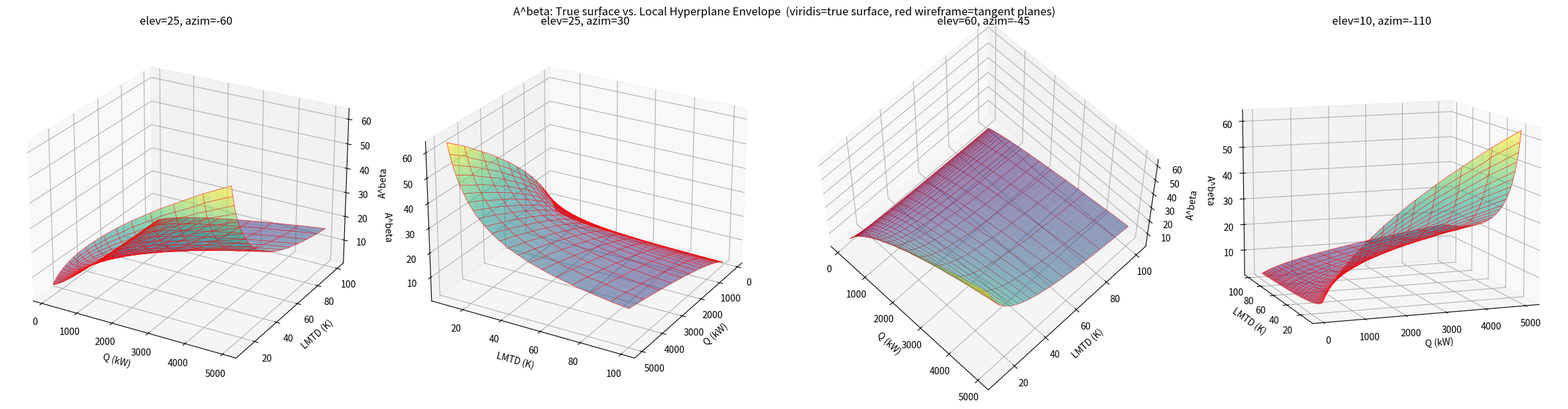
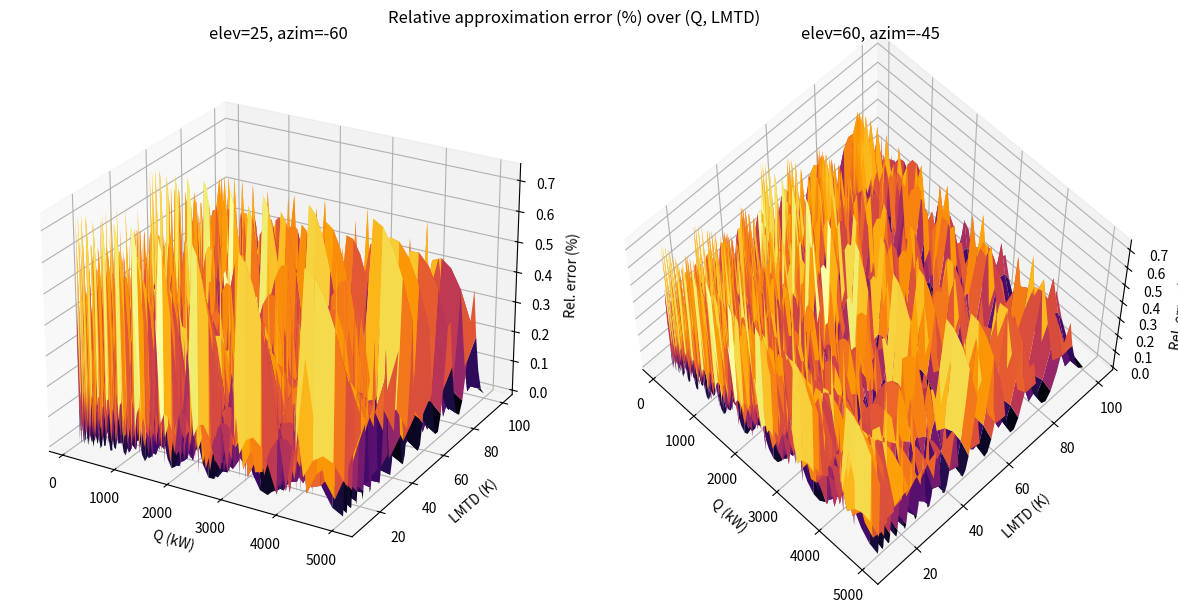

Recreate these plots in Python, in order.
"""
A_Beta Tangent-Plane (1st-order Taylor) Hyperplane Generator & Tester
===================================================================
"""

import numpy as np
import matplotlib.pyplot as plt
from mpl_toolkits.mplot3d import Axes3D  # noqa: F401 (registers 3d projection)


# ──────────────────────────────────────────────────────────────────────
# Core Mathematical & Hyperplane Generators
# ──────────────────────────────────────────────────────────────────────
def lmtd_val(d1, d2):
    """Computes exact LMTD for given temperature differences (d1, d2)."""
    if abs(d1 - d2) < 1e-4:
        return 0.5 * (d1 + d2)
    return (d1 - d2) / np.log(d1 / d2)


def abeta_and_grad(Q, LMTD, beta=0.6, U=1.0):
    """Computes f = (Q / (U * LMTD))^beta and its gradients w.r.t Q and LMTD."""
    Q = np.atleast_1d(np.asarray(Q, dtype=float))
    L = np.atleast_1d(np.asarray(LMTD, dtype=float))
    scalar_input = Q.size == 1 and L.size == 1 and np.isscalar(Q[0])

    Qb, Lb = np.broadcast_arrays(Q, L)
    
    f = (Qb / (U * Lb)) ** beta
    df_dQ = beta * f / Qb
    df_dL = -beta * f / Lb

    if scalar_input:
        return float(f.flat[0]), float(df_dQ.flat[0]), float(df_dL.flat[0])
    return f, df_dQ, df_dL


def abeta_tangent_plane_coeffs(Q0, L0, beta=0.6, U=1.0):
    """Returns (a0, a1, a2) s.t. A^beta(Q, LMTD) ≈ a0 + a1*Q + a2*LMTD."""
    f0, g1, g2 = abeta_and_grad(Q0, L0, beta=beta, U=U)
    a0 = f0  # f0 - g1*Q0 - g2*L0 simplifies analytically to f0
    return a0, g1, g2


def build_abeta_hyperplanes(Q_lo, Q_hi, L_lo, L_hi, N_Q, N_L, beta=0.6, U=1.0):
    """Builds tangent-plane coefficients over a grid spanning [Q_lo, Q_hi] x [L_lo, L_hi]."""
    grid_Q = np.geomspace(Q_lo, Q_hi, N_Q)
    grid_L = np.geomspace(L_lo, L_hi, N_L)
    planes = []

    for q in grid_Q:
        for l in grid_L:
            planes.append(abeta_tangent_plane_coeffs(q, l, beta=beta, U=U))

    return planes, grid_Q, grid_L


def abeta_true(Q, LMTD, beta=0.6, U=1.0):
    """Computes exact A^beta = (Q / (U * LMTD))^beta."""
    return (np.asarray(Q, dtype=float) / (U * np.asarray(LMTD, dtype=float))) ** beta


def local_plane_value_abeta(Q, LMTD, grid_Q, grid_L, planes):
    """Evaluates query points using tangent plane centered at nearest grid point."""
    Q = np.asarray(Q, dtype=float)
    L = np.asarray(LMTD, dtype=float)

    idx_Q = np.abs(np.log(Q[..., None]) - np.log(grid_Q)).argmin(axis=-1)
    idx_L = np.abs(np.log(L[..., None]) - np.log(grid_L)).argmin(axis=-1)

    N_L = len(grid_L)
    plane_idx = idx_Q * N_L + idx_L

    a0 = np.array([planes[k][0] for k in plane_idx.flat]).reshape(Q.shape)
    a1 = np.array([planes[k][1] for k in plane_idx.flat]).reshape(Q.shape)
    a2 = np.array([planes[k][2] for k in plane_idx.flat]).reshape(Q.shape)

    return a0 + a1 * Q + a2 * L


# ──────────────────────────────────────────────────────────────────────
# Validation & Error Analysis Functions
# ──────────────────────────────────────────────────────────────────────
def test_against_dense_grid_abeta(grid_Q, grid_L, planes, Q_lo, Q_hi, L_lo, L_hi,
                                  beta=0.6, U=1.0, dense_N=100):
    """Evaluates true A^beta vs. piecewise local tangent planes over dense interior grid."""
    g_Q = np.geomspace(Q_lo, Q_hi, dense_N)
    g_L = np.geomspace(L_lo, L_hi, dense_N)
    QQ, LL = np.meshgrid(g_Q, g_L, indexing="ij")

    A_true = abeta_true(QQ, LL, beta=beta, U=U)
    A_approx = local_plane_value_abeta(QQ, LL, grid_Q, grid_L, planes)

    abs_err = np.abs(A_approx - A_true)
    rel_err = abs_err / np.maximum(A_true, 1e-9)
    idx = np.unravel_index(np.argmax(rel_err), rel_err.shape)

    return {
        "D_Q": QQ, "D_L": LL, "A_true": A_true, "A_approx": A_approx,
        "err": A_approx - A_true, "rel_err": rel_err,
        "max_err": float(np.max(abs_err)),
        "max_rel_err": float(np.max(rel_err)),
        "avg_err": float(np.mean(abs_err)),
        "avg_rel_err": float(np.mean(rel_err)),
        "worst_point": (float(QQ[idx]), float(LL[idx])),
    }


def build_boundary_points_abeta(Q_lo, Q_hi, L_lo, L_hi, n_per_edge=200):
    """Targeted sampling along the four domain edges."""
    line_Q = np.geomspace(Q_lo, Q_hi, n_per_edge)
    line_L = np.geomspace(L_lo, L_hi, n_per_edge)

    Q_pts = np.concatenate([np.full(n_per_edge, Q_lo), np.full(n_per_edge, Q_hi), line_Q, line_Q])
    L_pts = np.concatenate([line_L, line_L, np.full(n_per_edge, L_lo), np.full(n_per_edge, L_hi)])

    return Q_pts, L_pts


def test_against_structured_points_abeta(grid_Q, grid_L, planes, Q_pts, L_pts, beta=0.6, U=1.0):
    """Evaluates error stats over boundary point arrays."""
    A_true = abeta_true(Q_pts, L_pts, beta=beta, U=U)
    A_approx = local_plane_value_abeta(Q_pts, L_pts, grid_Q, grid_L, planes)

    abs_err = np.abs(A_approx - A_true)
    rel_err = abs_err / np.maximum(A_true, 1e-9)
    idx = int(np.argmax(rel_err))

    return {
        "Q": Q_pts, "L": L_pts, "A_true": A_true, "A_approx": A_approx,
        "err": A_approx - A_true, "rel_err": rel_err,
        "max_err": float(np.max(abs_err)),
        "max_rel_err": float(np.max(rel_err)),
        "avg_err": float(np.mean(abs_err)),
        "avg_rel_err": float(np.mean(rel_err)),
        "worst_point": (float(Q_pts[idx]), float(L_pts[idx])),
    }


def full_validation_abeta(grid_Q, grid_L, planes, Q_lo, Q_hi, L_lo, L_hi,
                          beta=0.6, U=1.0, dense_N=100, n_per_edge=200):
    """Combines interior grid and domain boundary evaluations."""
    dense_res = test_against_dense_grid_abeta(
        grid_Q, grid_L, planes, Q_lo, Q_hi, L_lo, L_hi, beta, U, dense_N
    )
    Q_b, L_b = build_boundary_points_abeta(Q_lo, Q_hi, L_lo, L_hi, n_per_edge)
    boundary_res = test_against_structured_points_abeta(
        grid_Q, grid_L, planes, Q_b, L_b, beta, U
    )

    if dense_res["max_rel_err"] >= boundary_res["max_rel_err"]:
        worst_source, worst_point = "dense_grid", dense_res["worst_point"]
    else:
        worst_source, worst_point = "boundary", boundary_res["worst_point"]

    return {
        "dense": dense_res,
        "boundary": boundary_res,
        "max_err": max(dense_res["max_err"], boundary_res["max_err"]),
        "max_rel_err": max(dense_res["max_rel_err"], boundary_res["max_rel_err"]),
        "avg_err": dense_res["avg_err"],
        "avg_rel_err": dense_res["avg_rel_err"],
        "worst_point": worst_point,
        "worst_source": worst_source,
    }


def select_grid_size_dynamic_abeta(Q_lo, Q_hi, L_lo, L_hi, beta=0.6, U=1.0,
                                   error_threshold=0.01, convergence_tol=1e-4,
                                   N_start=3, N_max=20, dense_N=100, n_per_edge=200, verbose=False):
    """Grows grid resolution N_G dynamically until max relative error <= error_threshold."""
    history = []
    prev_max_rel = None
    best = None

    for N_G in range(N_start, N_max + 1):
        planes, grid_Q, grid_L = build_abeta_hyperplanes(
            Q_lo, Q_hi, L_lo, L_hi, N_Q=N_G, N_L=N_G, beta=beta, U=U
        )
        result = full_validation_abeta(
            grid_Q, grid_L, planes, Q_lo, Q_hi, L_lo, L_hi,
            beta=beta, U=U, dense_N=dense_N, n_per_edge=n_per_edge
        )

        history.append({
            "N_G": N_G, "n_planes": len(planes),
            **{k: result[k] for k in ("max_err", "max_rel_err", "avg_err", "avg_rel_err",
                                     "worst_point", "worst_source")}
        })

        if verbose:
            print(f"  N_G={N_G:2d} ({len(planes):3d} planes)  "
                  f"max_rel_err={result['max_rel_err']*100:7.4f}%  "
                  f"avg_rel_err={result['avg_rel_err']*100:7.4f}%  "
                  f"(worst on {result['worst_source']} at Q={result['worst_point'][0]:.1f}, L={result['worst_point'][1]:.1f})")

        if best is None or result["max_rel_err"] < best["max_rel_err"]:
            best = {"N_G": N_G, "planes": planes, "grid_Q": grid_Q, "grid_L": grid_L, **result}

        converged = (prev_max_rel is not None and
                     abs(prev_max_rel - result["max_rel_err"]) <= convergence_tol)
        acceptable = result["max_rel_err"] <= error_threshold

        if converged and acceptable:
            return N_G, planes, grid_Q, grid_L, result, history

        prev_max_rel = result["max_rel_err"]

    return best["N_G"], best["planes"], best["grid_Q"], best["grid_L"], best, history


# ──────────────────────────────────────────────────────────────────────
# Preprocessing Entry Point (Used by Pyomo Script)
# ──────────────────────────────────────────────────────────────────────
def generate_abeta_hyperplanes_for_match(Q_lo, Q_hi, L_lo, L_hi, U, beta=0.6,
                                          N_G=5, mode="fixed",
                                          error_threshold=0.01, N_max=15):
    """Preprocessing entry point: generates planes for a single match (i, j)."""
    if mode == "dynamic":
        N_G, planes, grid_Q, grid_L, _, _ = select_grid_size_dynamic_abeta(
            Q_lo, Q_hi, L_lo, L_hi, beta=beta, U=U,
            error_threshold=error_threshold, N_start=3, N_max=N_max, verbose=False
        )
    else:
        planes, grid_Q, grid_L = build_abeta_hyperplanes(
            Q_lo, Q_hi, L_lo, L_hi, N_Q=N_G, N_L=N_G, beta=beta, U=U
        )
    return planes, grid_Q, grid_L


# ──────────────────────────────────────────────────────────────────────
# 3D Visual Testing & Analysis (Run Standalone)
# ──────────────────────────────────────────────────────────────────────
def plot_3d_comparison_abeta(dense_result, title="A^beta: True surface vs. Local Hyperplane Envelope",
                             angles=((25, -60), (25, 30), (60, -45), (10, -110))):
    """Plots true A^beta surface vs. piecewise local tangent plane envelope."""
    D_Q, D_L = dense_result["D_Q"], dense_result["D_L"]
    A_true, A_approx = dense_result["A_true"], dense_result["A_approx"]

    n = len(angles)
    fig = plt.figure(figsize=(6 * n, 6))

    for k, (elev, azim) in enumerate(angles):
        ax = fig.add_subplot(1, n, k + 1, projection="3d")
        ax.plot_surface(D_Q, D_L, A_true, alpha=0.55, cmap="viridis", edgecolor="none")
        ax.plot_wireframe(D_Q, D_L, A_approx, color="red", linewidth=0.4, rstride=5, cstride=5)
        ax.set_xlabel("Q (kW)")
        ax.set_ylabel("LMTD (K)")
        ax.set_zlabel("A^beta")
        ax.set_title(f"elev={elev}, azim={azim}")
        ax.view_init(elev=elev, azim=azim)

    fig.suptitle(title + "  (viridis=true surface, red wireframe=tangent planes)")
    fig.tight_layout()
    return fig


def plot_error_surface_abeta(dense_result, angles=((25, -60), (60, -45))):
    """Plots relative approximation error (%) surface over (Q, LMTD)."""
    D_Q, D_L = dense_result["D_Q"], dense_result["D_L"]
    rel_err = dense_result["rel_err"]

    n = len(angles)
    fig = plt.figure(figsize=(6 * n, 6))

    for k, (elev, azim) in enumerate(angles):
        ax = fig.add_subplot(1, n, k + 1, projection="3d")
        ax.plot_surface(D_Q, D_L, rel_err * 100, cmap="inferno")
        ax.set_xlabel("Q (kW)")
        ax.set_ylabel("LMTD (K)")
        ax.set_zlabel("Rel. error (%)")
        ax.set_title(f"elev={elev}, azim={azim}")
        ax.view_init(elev=elev, azim=azim)

    fig.suptitle("Relative approximation error (%) over (Q, LMTD)")
    fig.tight_layout()
    return fig


def analyze_abeta_match(Q_lo, Q_hi, L_lo, L_hi, beta=0.6, U=1.0,
                        mode="dynamic", N_G_fixed=8,
                        error_threshold=0.01, convergence_tol=1e-4,
                        N_start=3, N_max=15, dense_N=100, n_per_edge=200,
                        make_plots=True):
    """Top-level visual and analytical testing driver for A^beta(Q, LMTD)."""
    if Q_hi <= Q_lo or L_hi <= L_lo:
        raise ValueError("Invalid domain bounds: upper limits must exceed lower limits.")

    print(f"Domain: Q in [{Q_lo:.1f}, {Q_hi:.1f}], LMTD in [{L_lo:.1f}, {L_hi:.1f}] (beta={beta}, U={U})\n")

    if mode == "dynamic":
        print("Running dynamic grid-size sweep...")
        N_G, planes, grid_Q, grid_L, result, history = select_grid_size_dynamic_abeta(
            Q_lo, Q_hi, L_lo, L_hi, beta=beta, U=U,
            error_threshold=error_threshold, convergence_tol=convergence_tol,
            N_start=N_start, N_max=N_max, dense_N=dense_N, n_per_edge=n_per_edge,
            verbose=True
        )
    elif mode == "fixed":
        N_G = N_G_fixed
        planes, grid_Q, grid_L = build_abeta_hyperplanes(
            Q_lo, Q_hi, L_lo, L_hi, N_Q=N_G, N_L=N_G, beta=beta, U=U
        )
        result = full_validation_abeta(
            grid_Q, grid_L, planes, Q_lo, Q_hi, L_lo, L_hi,
            beta=beta, U=U, dense_N=dense_N, n_per_edge=n_per_edge
        )
        history = None
    else:
        raise ValueError("mode must be 'dynamic' or 'fixed'")

    print(f"\n--- Result (N_G={N_G}, {len(planes)} tangent planes) ---")
    print(f"Max abs error       : {result['max_err']:.6f}")
    print(f"Max relative error  : {result['max_rel_err']*100:.4f}%  "
          f"at (Q={result['worst_point'][0]:.2f}, LMTD={result['worst_point'][1]:.2f})")

    if make_plots:
        plot_3d_comparison_abeta(result["dense"])
        plot_error_surface_abeta(result["dense"])
        plt.show()

    return {
        "N_G": N_G, "planes": planes, "grid_Q": grid_Q, "grid_L": grid_L,
        "result": result, "history": history
    }


if __name__ == "__main__":
    # Test run when executing `python A_Beta_HP.py`
    Q_lo, Q_hi = 100.0, 5000.0   # kW
    L_lo, L_hi = 10.0, 100.0     # K
    beta = 0.6
    U = 0.5                      # kW / (m^2 K)

    analyze_abeta_match(
        Q_lo, Q_hi, L_lo, L_hi, beta, U,
        mode="dynamic",
        error_threshold=0.01,    # Target 1% max relative error
        convergence_tol=0.001,
        N_start=3, N_max=15,
        make_plots=True
    )
